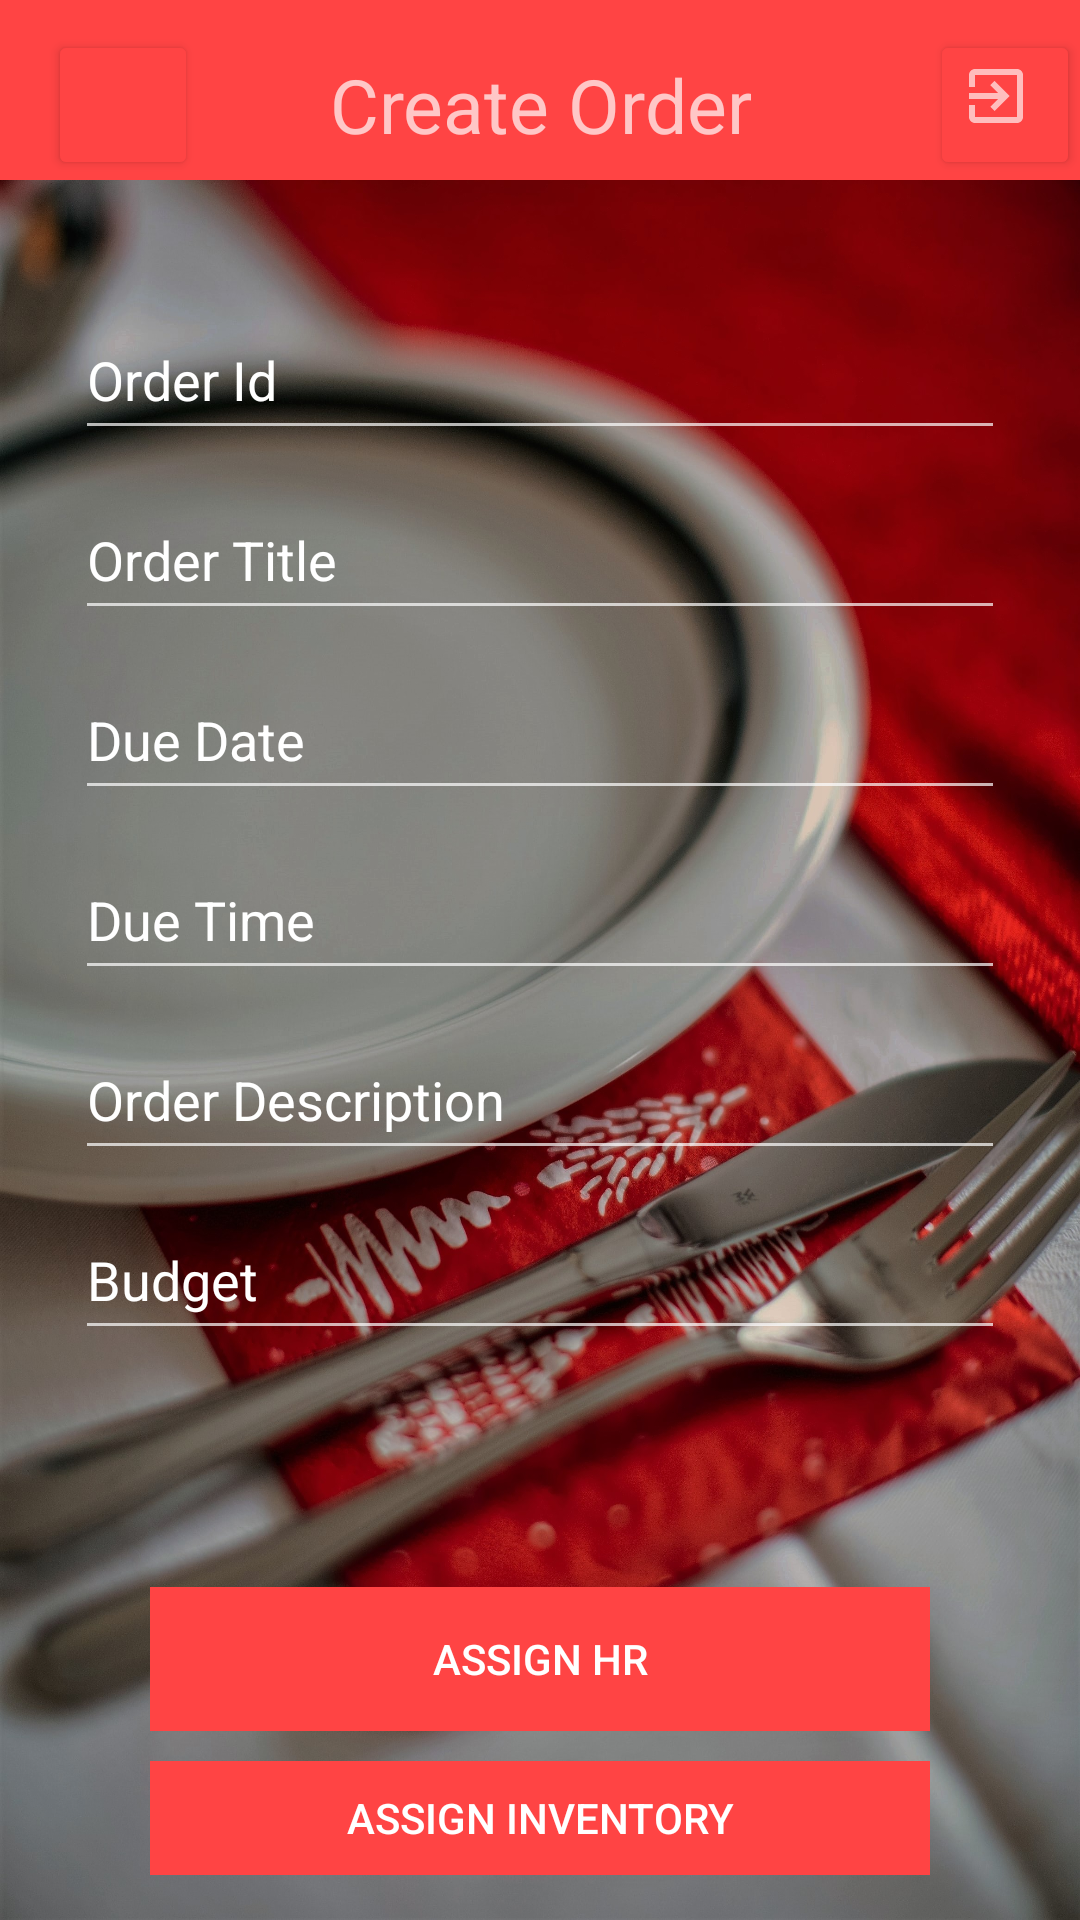

The Android layout XML behind this screen, and the referenced resources:
<!-- AndroidManifest.xml: application theme AppTheme -->
<!-- res/layout/activity_create_order.xml -->
<?xml version="1.0" encoding="utf-8"?>
<LinearLayout xmlns:android="http://schemas.android.com/apk/res/android"
    xmlns:app="http://schemas.android.com/apk/res-auto"
    xmlns:tools="http://schemas.android.com/tools"
    android:layout_width="match_parent"
    android:layout_height="match_parent"
    tools:context=".CreateOrder"
    android:background="@drawable/main"
    android:orientation="vertical"
    android:weightSum="100">

    <androidx.appcompat.widget.Toolbar
        android:layout_width="match_parent"
        android:layout_height="60dp"
        android:paddingTop="10dp"
        android:background="@android:color/holo_red_light"
        >

        <TextView
            android:layout_width="wrap_content"
            android:layout_height="wrap_content"
            android:layout_gravity="center"
            android:text="Create Order"
            android:textSize="25sp"
            android:textAlignment="center"
            android:gravity="center"
            ></TextView>


        <Button
            android:id="@+id/back"
            style="@style/TextAppearance.AppCompat.Widget.Button.Borderless.Colored"
            android:layout_width="50dp"
            android:layout_height="50dp"
            android:drawableTop="@drawable/ic_baseline_arrow_back_24"
            app:backgroundTint="@android:color/holo_red_light"
            android:layout_gravity="left"
            android:paddingLeft="6dp"></Button>

        <Button
            android:id="@+id/signout"
            style="@style/TextAppearance.AppCompat.Widget.Button.Borderless.Colored"
            android:layout_width="50dp"
            android:layout_height="50dp"
            android:layout_gravity="right"
            android:drawableTop="@drawable/ic_baseline_exit_to_app_24"
            android:paddingLeft="6dp"
            app:backgroundTint="@android:color/holo_red_light"></Button>


    </androidx.appcompat.widget.Toolbar>

    <LinearLayout
        android:layout_width="match_parent"
        android:layout_height="0dp"
        android:layout_weight="80"
        android:orientation="vertical"
        android:layout_marginBottom="25dp"
        android:padding="25dp">

        <EditText
            android:id="@+id/order_id"
            android:layout_width="match_parent"
            android:layout_height="50dp"
            android:layout_marginTop="15dp"
            android:hint="Order Id"
            android:inputType="text"
            android:textColor="@color/white"
            android:textColorHint="@android:color/white"></EditText>

        <EditText
            android:id="@+id/order_title"
            android:layout_width="match_parent"
            android:layout_height="50dp"
            android:layout_marginTop="10dp"
            android:hint="Order Title"
            android:inputType="text"
            android:textColor="@color/white"
            android:textColorHint="@android:color/white"></EditText>

        <EditText
            android:id="@+id/due_date"
            android:layout_width="match_parent"
            android:layout_height="50dp"
            android:layout_marginTop="10dp"
            android:hint="Due Date"
            android:inputType="date"
            android:textColor="@color/white"
            android:textColorHint="@android:color/white"></EditText>

        <EditText
            android:id="@+id/due_time"
            android:layout_width="match_parent"
            android:layout_height="50dp"
            android:layout_marginTop="10dp"
            android:hint="Due Time"
            android:inputType="time"
            android:textColor="@color/white"
            android:textColorHint="@android:color/white"></EditText>

        <EditText
            android:id="@+id/order_desc"
            android:layout_width="match_parent"
            android:layout_height="50dp"
            android:layout_marginTop="10dp"
            android:hint="Order Description"
            android:inputType="text"
            android:textColor="@color/white"
            android:textColorHint="@android:color/white"></EditText>
        <EditText
            android:id="@+id/budget"
            android:layout_width="match_parent"
            android:layout_height="50dp"
            android:layout_marginTop="10dp"
            android:hint="Budget"
            android:inputType="text"
            android:textColor="@color/white"
            android:textColorHint="@android:color/white"></EditText>

        <LinearLayout
            android:layout_width="match_parent"
            android:layout_height="50dp"
            android:orientation="horizontal"
            android:layout_marginTop="15dp"
            android:padding="3dp"
            android:weightSum="20"
            >
            <TextView
                android:id="@+id/status"
                android:layout_width="0dp"
                android:layout_height="match_parent"
                android:layout_weight="10"
                android:layout_marginTop="10dp"
                android:hint="Order Status"
                android:inputType="text"
                android:textColor="@color/white"
                android:textSize="18sp"
                android:textColorHint="@android:color/white">
            </TextView>
            <TextView
                android:id="@+id/new_status"
                android:layout_width="0dp"
                android:layout_height="match_parent"
                android:layout_weight="7"
                android:layout_marginTop="10dp"
                android:hint="-Status-"
                android:inputType="text"
                android:textColor="@color/white"
                android:textSize="18sp"
                android:textAlignment="textEnd"
                android:textColorHint="@android:color/white">
            </TextView>
            <Spinner
                android:id="@+id/spinner1"
                android:layout_width="0dp"
                android:layout_height="match_parent"
                android:layout_weight="3"
                android:textColorHint="@android:color/white"
                android:layout_alignBottom="@+id/status"
                android:layout_toRightOf="@+id/status" />

        </LinearLayout>
        <View
            android:layout_width="match_parent"
            android:layout_height="1dp"
            android:background="@color/white"/>

    </LinearLayout>
    <LinearLayout
        android:layout_width="match_parent"
        android:layout_height="0dp"
        android:layout_weight="20"
        android:orientation="vertical">

        <Button
            android:id="@+id/assign_hr"
            style="@style/Widget.AppCompat.Button.Borderless"
            android:layout_width="match_parent"
            android:layout_height="wrap_content"
            android:layout_marginLeft="50dp"
            android:layout_marginRight="50dp"

            android:layout_marginBottom="10dp"
            android:background="@android:color/holo_red_light"
            android:text="Assign HR"
            android:textColor="@android:color/white"></Button>

        <Button
            android:id="@+id/assign_inventory"
            style="@style/Widget.AppCompat.Button.Borderless"
            android:layout_width="match_parent"
            android:layout_height="wrap_content"
            android:layout_marginLeft="50dp"
            android:layout_marginRight="50dp"

            android:layout_marginBottom="15dp"
            android:background="@android:color/holo_red_light"
            android:text="Assign Inventory"
            android:textColor="@android:color/white"></Button>
    </LinearLayout>






</LinearLayout>
<!-- resources referenced by this layout -->
<resources>
  <!-- drawable ic_baseline_exit_to_app_24 (drawable) -->
  <vector android:alpha="0.65" android:height="24dp"
      android:tint="@android:color/white" android:viewportHeight="24"
      android:viewportWidth="24" android:width="24dp" xmlns:android="http://schemas.android.com/apk/res/android">
      <path android:fillColor="@android:color/white" android:pathData="M10.09,15.59L11.5,17l5,-5 -5,-5 -1.41,1.41L12.67,11H3v2h9.67l-2.58,2.59zM19,3H5c-1.11,0 -2,0.9 -2,2v4h2V5h14v14H5v-4H3v4c0,1.1 0.89,2 2,2h14c1.1,0 2,-0.9 2,-2V5c0,-1.1 -0.9,-2 -2,-2z"/>
  </vector>
  <!-- drawable main: jpg bitmap (drawable, 791485 bytes) -->
  <style name="AppTheme" parent="Theme.AppCompat.NoActionBar">
  
      </style>
  <!-- not gathered from this repository: default colours our renderer supplied (Android Studio template values) -->
  <color name="white">#FFFFFFFF</color>
</resources>
